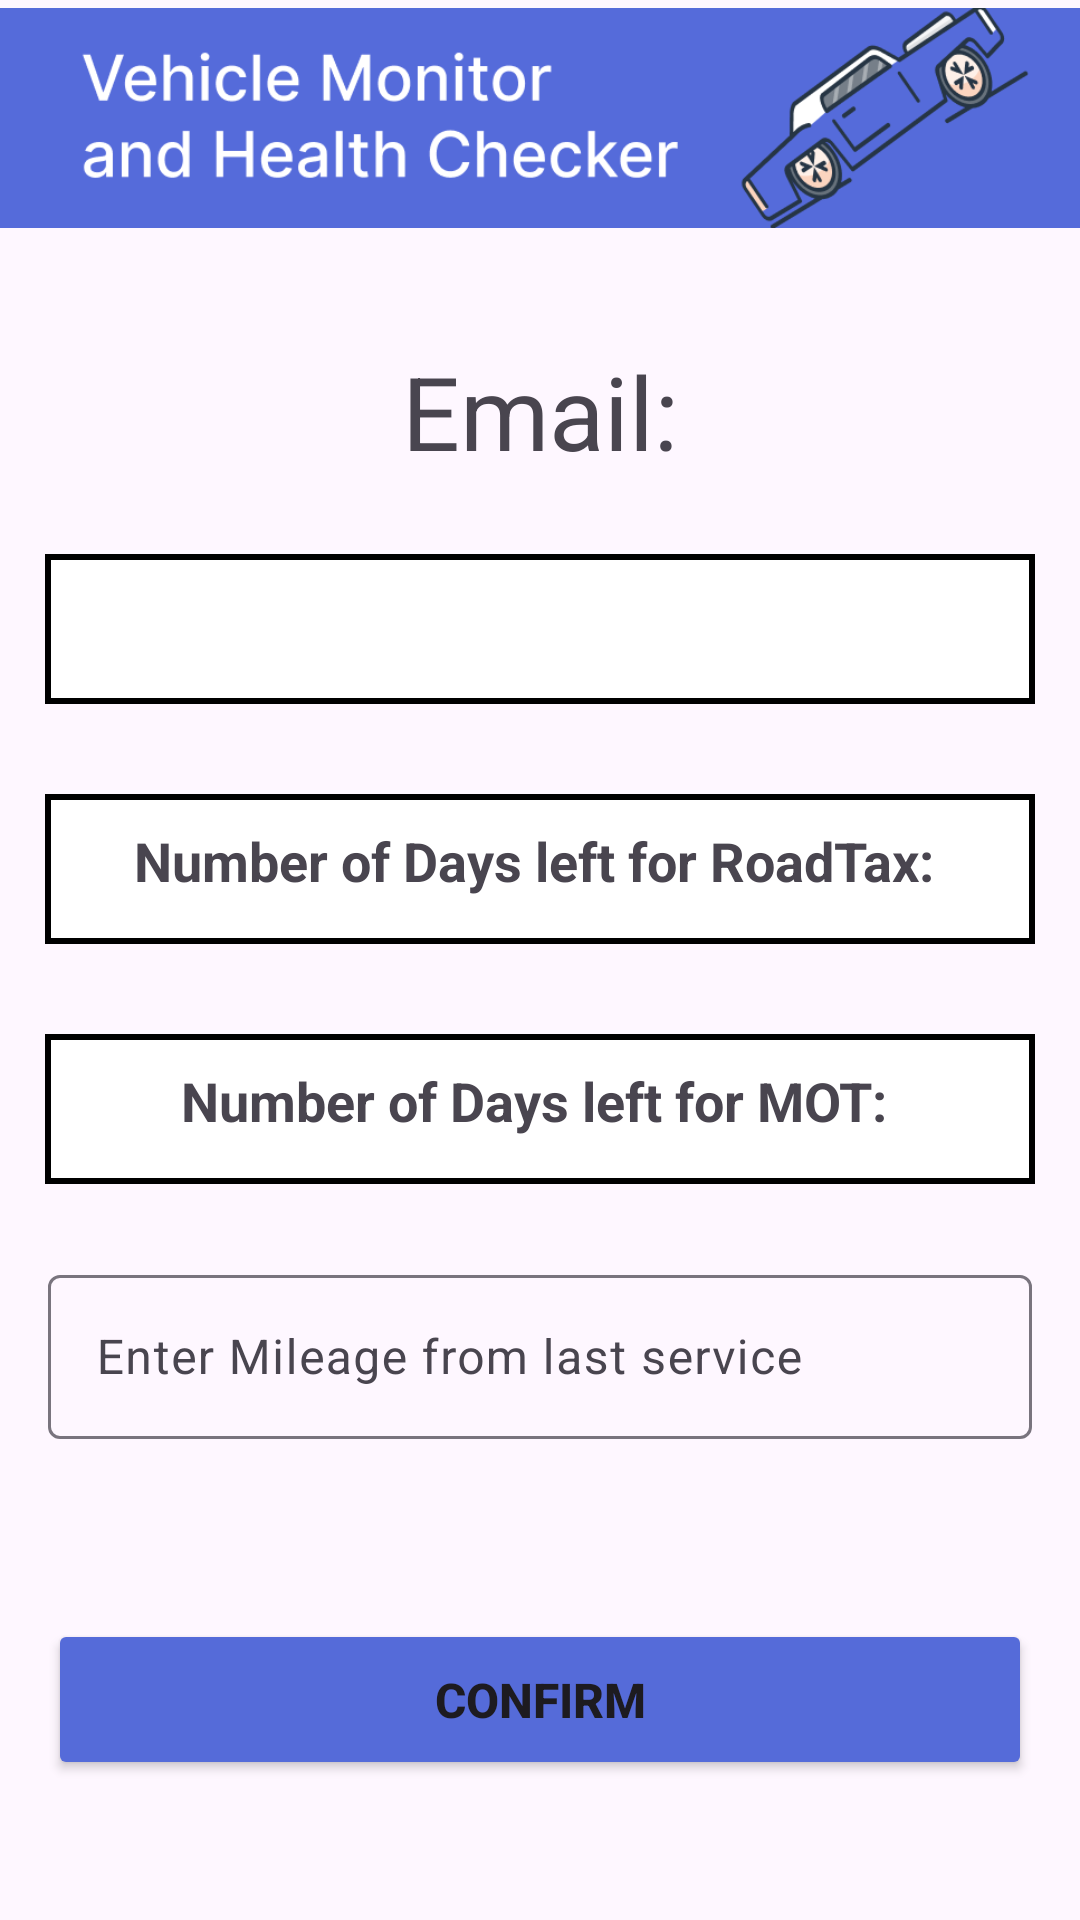

This screen was rendered from an Android layout file. Write that file and the resources it references.
<!-- AndroidManifest.xml: application theme Theme.Vehiclechecker -->
<!-- res/layout/fragment_monitor_vehicle.xml -->
<?xml version="1.0" encoding="utf-8"?>
<LinearLayout xmlns:android="http://schemas.android.com/apk/res/android"
    xmlns:app="http://schemas.android.com/apk/res-auto"
    xmlns:tools="http://schemas.android.com/tools"
    android:layout_width="match_parent"
    android:layout_height="match_parent"
    android:orientation="vertical"
    android:textAlignment="center"
    tools:context=".MonitorVehicle">
    
    <ScrollView
        android:layout_width="match_parent"
        android:layout_height="match_parent">
        <LinearLayout
            android:layout_width="match_parent"
            android:layout_height="match_parent"
            android:orientation="vertical">

            
            <ImageView
                android:id="@+id/imageView2"
                android:layout_width="match_parent"
                android:layout_height="150dp"
                android:layout_marginTop="-36dp"
                android:padding="0dp"
                app:srcCompat="@drawable/topbar" />
            
            <TextView
                android:id="@+id/textView2"
                android:layout_width="match_parent"
                android:layout_height="wrap_content"
                android:text="Email:"
                android:textSize="34sp"
                android:textAlignment="center"
                android:layout_marginBottom="10dp"/>
            
            <TextView
                android:id="@+id/regnum"
                android:layout_width="match_parent"
                android:layout_height="50dp"
                android:drawablePadding="5dp"
                android:padding="10dp"
                android:textAlignment="center"
                android:textSize="20dp"
                android:background="@drawable/border"
                android:layout_margin="15dp"
                android:layout_marginTop="10dp"
                android:textStyle="bold"
                />
            
            <TextView
                android:id="@+id/roadtaxdays"
                android:layout_width="match_parent"
                android:layout_height="50dp"
                android:drawablePadding="5dp"
                android:padding="10dp"
                android:textAlignment="center"
                android:textSize="18dp"
                android:background="@drawable/border"
                android:layout_margin="15dp"
                android:layout_marginTop="5dp"
                android:textStyle="bold"
                android:text="Number of Days left for RoadTax: "

                />
            
            <TextView
                android:id="@+id/motdays"
                android:layout_width="match_parent"
                android:layout_height="50dp"
                android:drawablePadding="5dp"
                android:padding="10dp"
                android:textAlignment="center"
                android:textSize="18dp"
                android:background="@drawable/border"
                android:layout_margin="15dp"
                android:layout_marginTop="5dp"
                android:textStyle="bold"
                android:text="Number of Days left for MOT: "

                />
            
            <com.google.android.material.textfield.TextInputLayout
                android:layout_width="match_parent"
                android:layout_height="60dp"
                android:layout_marginTop="10dp"
                android:layout_marginBottom="30dp"
                android:layout_marginEnd="16dp"
                android:layout_marginStart="16dp"
                android:layout_below="@+id/mainTextView"
                android:id="@+id/mileinput"
                >


                <com.google.android.material.textfield.TextInputEditText
                    android:id="@+id/mileageinput"
                    android:layout_width="match_parent"
                    android:layout_height="match_parent"
                    android:hint="Enter Mileage from last service"
                    android:drawablePadding="10dp"
                    android:padding="16dp">

                </com.google.android.material.textfield.TextInputEditText>
            </com.google.android.material.textfield.TextInputLayout>

            
            <Button
                android:id="@+id/confirm"
                android:layout_width="match_parent"
                android:layout_height="wrap_content"
                android:text="Confirm"
                android:textSize="16dp"
                android:layout_marginTop="30dp"
                android:padding="16dp"
                android:layout_marginEnd="16dp"
                android:layout_marginStart="16dp"
                android:backgroundTint="@color/customBlue"
                android:textStyle="bold"/>




        </LinearLayout>
    </ScrollView>

</LinearLayout>
<!-- resources referenced by this layout -->
<resources>
  <color name="customBlue">#556BD9</color>
  <!-- drawable border (drawable) -->
  <?xml version="1.0" encoding="utf-8"?>
  <shape xmlns:android="http://schemas.android.com/apk/res/android"
      android:shape="rectangle">
      <solid android:color="@color/white"/>
      <stroke android:width="2dip" android:color="@color/black"/>
      <padding android:bottom="10dp" android:left="10dp" android:right="10dp" android:top="10dp"/>
  </shape>
  <!-- drawable topbar: png bitmap (drawable, 32671 bytes) -->
  <style name="Theme.Vehiclechecker" parent="Base.Theme.Vehiclechecker" />
  <color name="white">#FFFFFFFF</color>
  <color name="black">#FF000000</color>
  <style name="Base.Theme.Vehiclechecker" parent="Theme.Material3.DayNight.NoActionBar">
          
          
      </style>
</resources>
